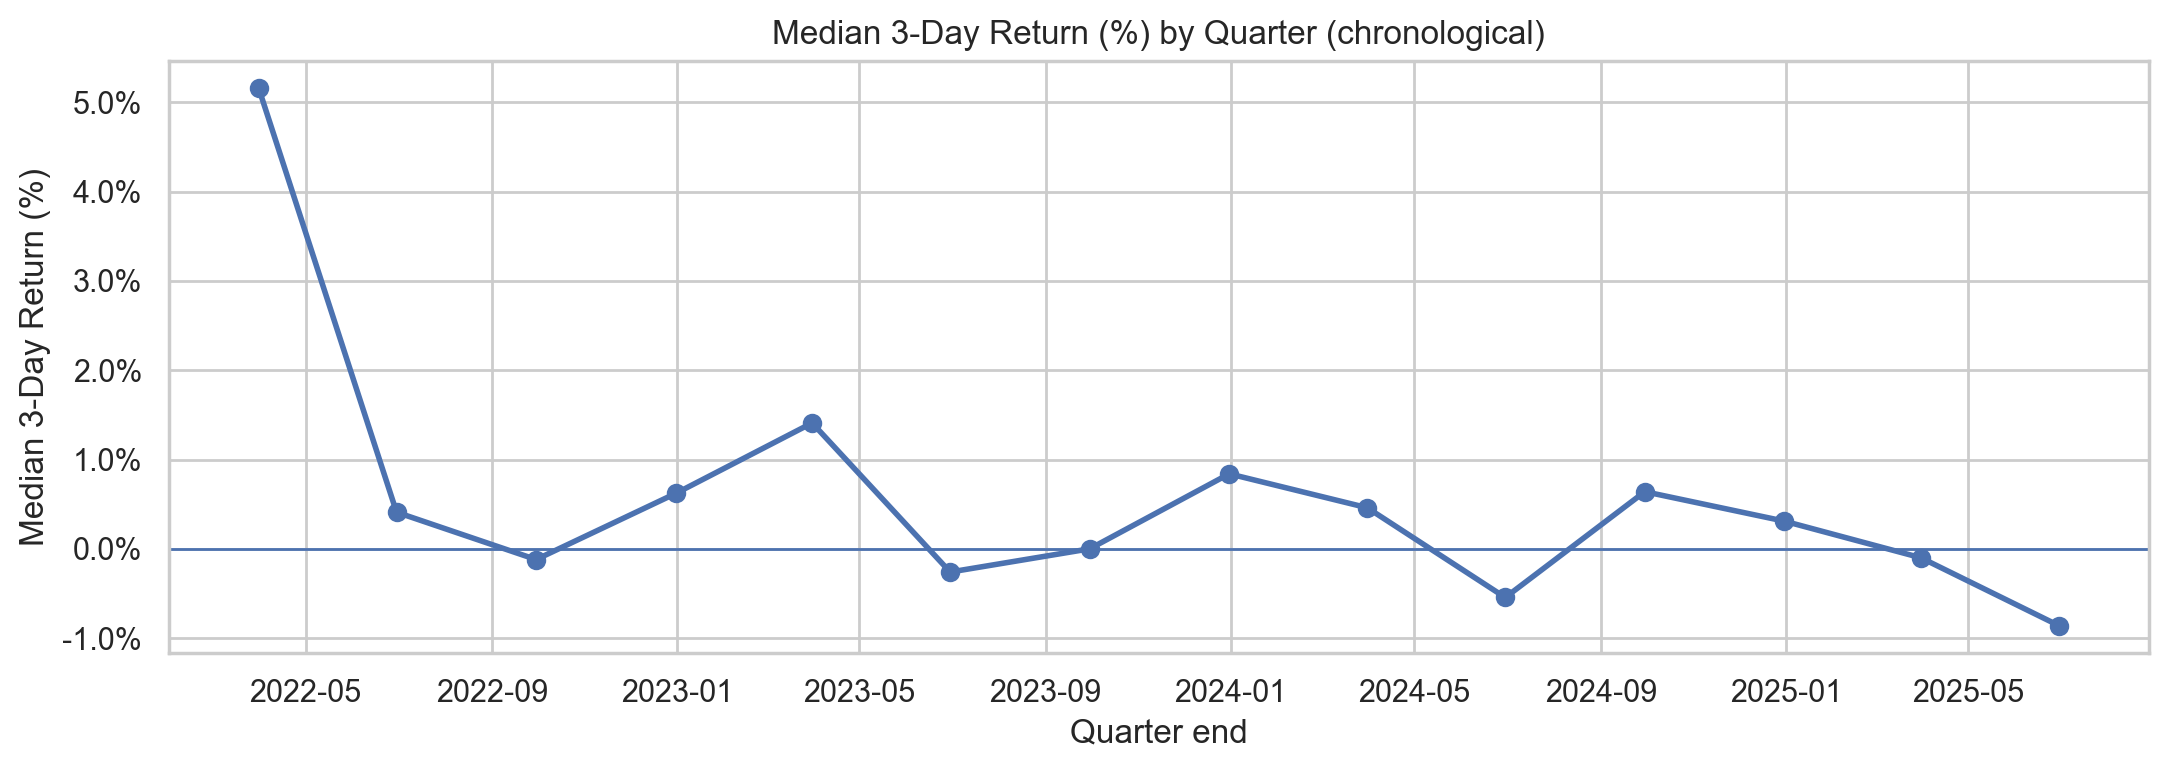

Data behind this chart, as committed beside it:
Quarter End, 3-Day Return (%)
2022-03-31, 5.165
2022-06-30, 0.41
2022-09-30, -0.12
2022-12-31, 0.62
2023-03-31, 1.41
2023-06-30, -0.26
2023-09-30, 0.0
2023-12-31, 0.84
2024-03-31, 0.46
2024-06-30, -0.545
2024-09-30, 0.64
2024-12-31, 0.31
2025-03-31, -0.1
2025-06-30, -0.86
